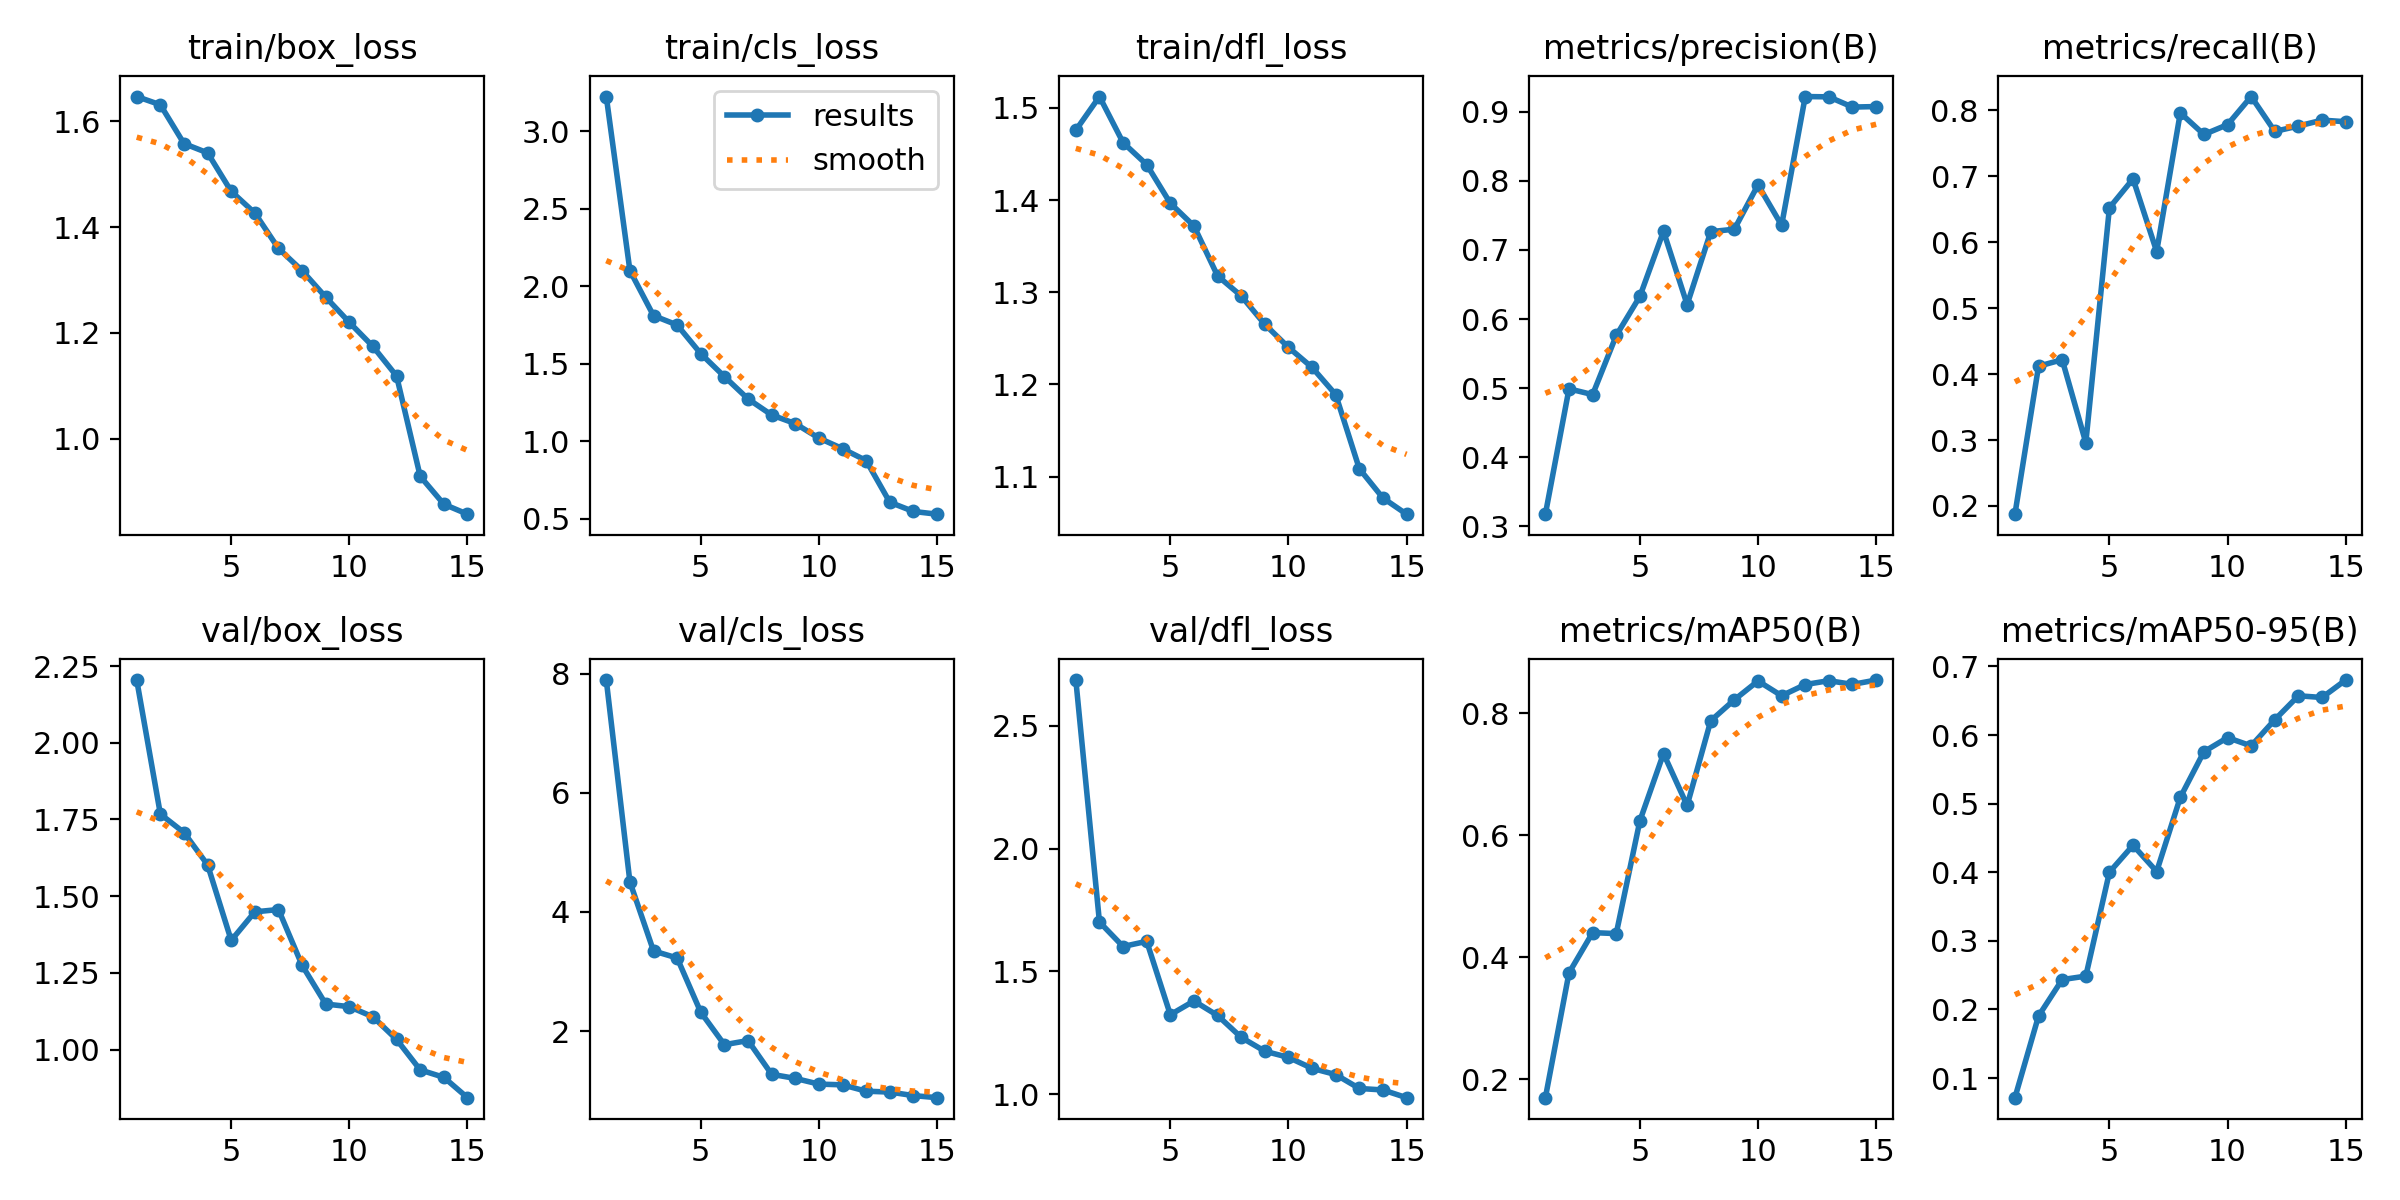

The data file committed next to this chart (first rows):
epoch, time, train/box_loss, train/cls_loss, train/dfl_loss, metrics/precision(B), metrics/recall(B), metrics/mAP50(B), metrics/mAP50-95(B), val/box_loss, val/cls_loss, val/dfl_loss, lr/pg0, lr/pg1, lr/pg2
1, 49.26, 1.646, 3.223, 1.476, 0.3176, 0.1875, 0.1698, 0.07134, 2.204, 7.893, 2.687, 0.0003296, 0.0003296, 0.06737
2, 75.14, 1.631, 2.1, 1.512, 0.499, 0.412, 0.3743, 0.1904, 1.768, 4.505, 1.701, 0.0006558, 0.0006558, 0.03436
3, 101.6, 1.558, 1.809, 1.462, 0.4906, 0.4219, 0.4402, 0.2435, 1.707, 3.346, 1.601, 0.0009537, 0.0009537, 0.001324
4, 127.3, 1.54, 1.749, 1.438, 0.5762, 0.2959, 0.4386, 0.2485, 1.602, 3.228, 1.622, 0.0009055, 0.0009055, 0.0009055
5, 152.8, 1.467, 1.564, 1.397, 0.6328, 0.6524, 0.6233, 0.4001, 1.356, 2.317, 1.323, 0.0008362, 0.0008362, 0.0008362
6, 178.6, 1.426, 1.417, 1.372, 0.727, 0.6962, 0.7336, 0.4393, 1.449, 1.773, 1.379, 0.0007525, 0.0007525, 0.0007525
7, 204.4, 1.359, 1.272, 1.318, 0.6209, 0.5859, 0.6485, 0.4011, 1.457, 1.842, 1.32, 0.000658, 0.000658, 0.000658
8, 230.1, 1.318, 1.169, 1.296, 0.7265, 0.7964, 0.7873, 0.5091, 1.275, 1.276, 1.231, 0.0005567, 0.0005567, 0.0005567
9, 255.8, 1.268, 1.113, 1.265, 0.73, 0.7636, 0.8217, 0.5757, 1.149, 1.206, 1.175, 0.0004533, 0.0004533, 0.0004533
10, 281.7, 1.22, 1.02, 1.24, 0.7941, 0.7785, 0.8525, 0.5963, 1.14, 1.111, 1.15, 0.000352, 0.000352, 0.000352
11, 307.5, 1.174, 0.9516, 1.218, 0.7357, 0.8211, 0.8283, 0.5842, 1.107, 1.099, 1.105, 0.0002575, 0.0002575, 0.0002575
12, 333.3, 1.119, 0.8746, 1.189, 0.922, 0.7683, 0.8467, 0.6223, 1.033, 0.9922, 1.08, 0.0001738, 0.0001738, 0.0001738
13, 360.2, 0.9292, 0.6061, 1.108, 0.9215, 0.7764, 0.8529, 0.6573, 0.9338, 0.9772, 1.023, 0.0001045, 0.0001045, 0.0001045
14, 385.9, 0.8766, 0.5465, 1.077, 0.9067, 0.7854, 0.8469, 0.6548, 0.9097, 0.9183, 1.017, 5.2795e-05, 5.2795e-05, 5.2795e-05
15, 411.5, 0.8577, 0.529, 1.059, 0.9075, 0.783, 0.854, 0.6802, 0.8434, 0.8832, 0.9855, 2.08169e-05, 2.08169e-05, 2.08169e-05
